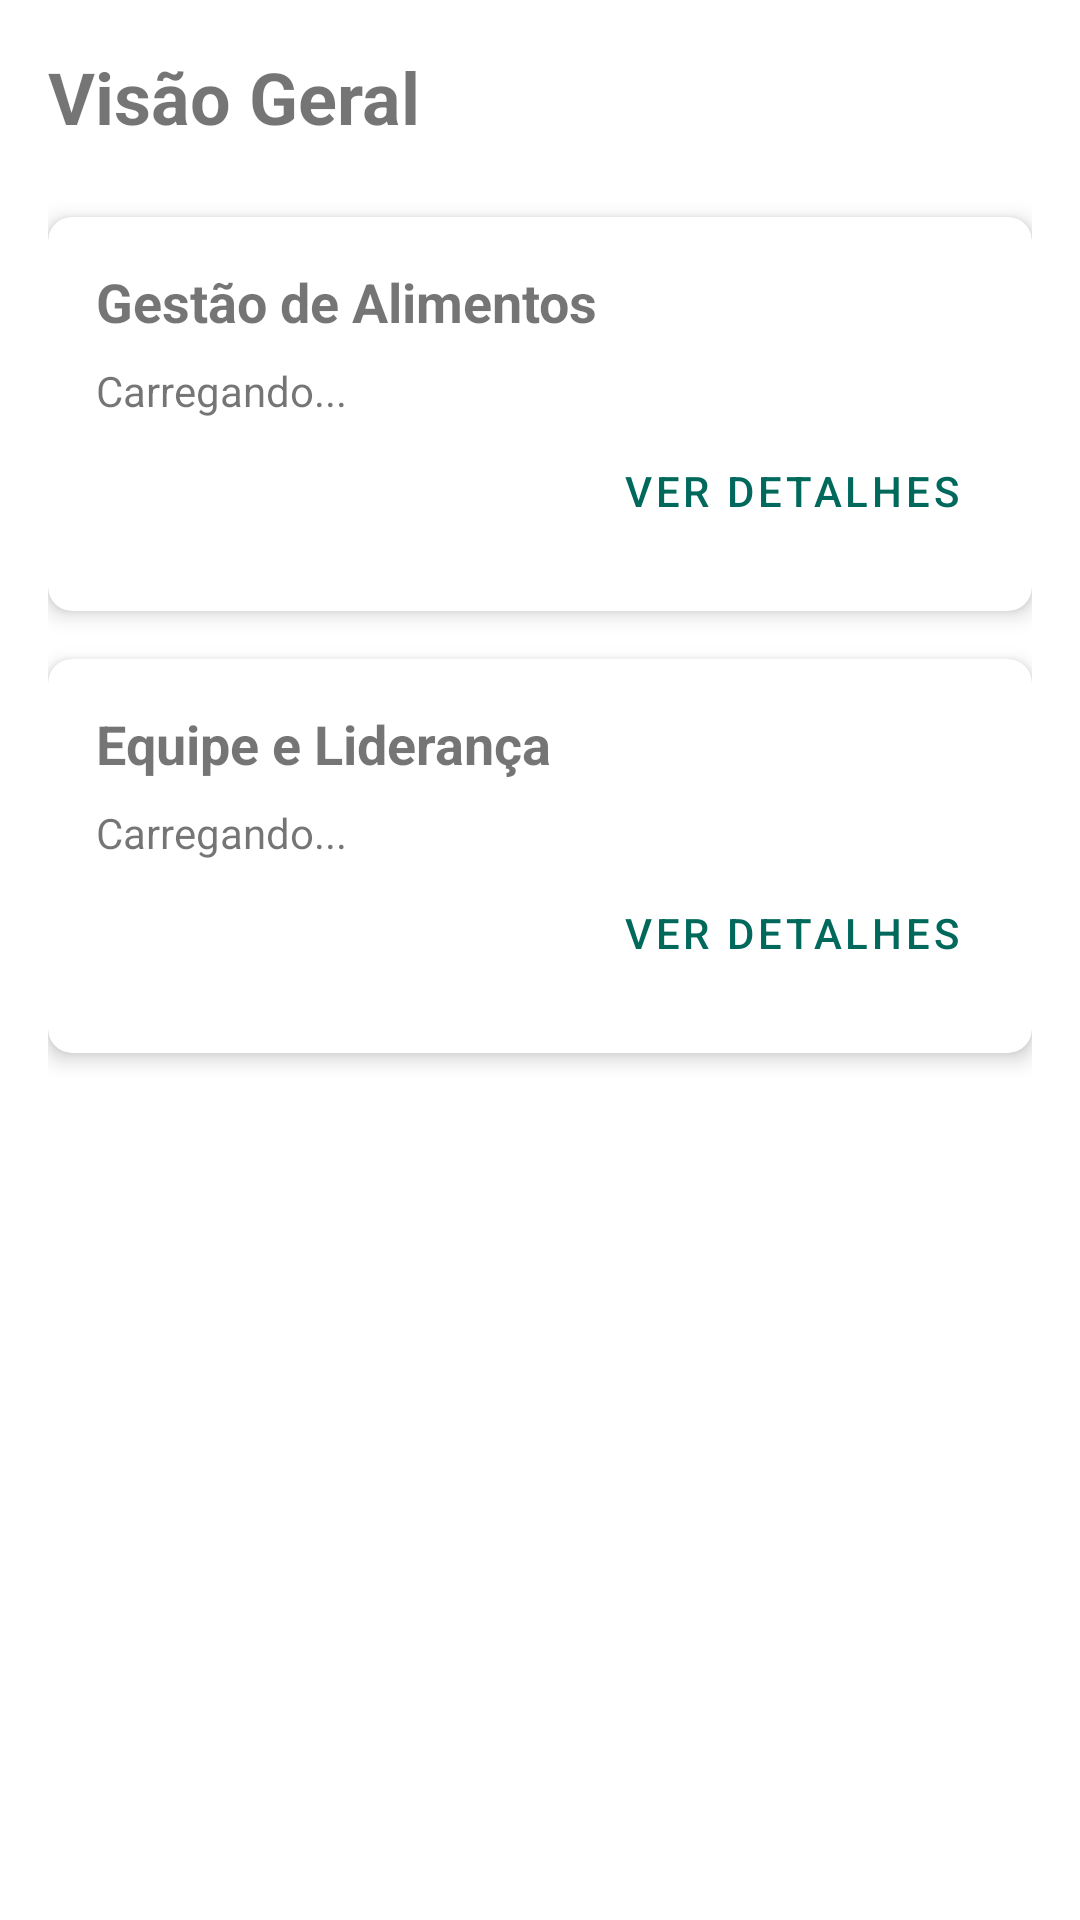

This screen was rendered from an Android layout file. Write that file and the resources it references.
<!-- AndroidManifest.xml: application theme Theme.AlimepatIA -->
<!-- res/layout/fragment_dashboard.xml -->
<?xml version="1.0" encoding="utf-8"?>
<androidx.constraintlayout.widget.ConstraintLayout xmlns:android="http://schemas.android.com/apk/res/android"
    xmlns:app="http://schemas.android.com/apk/res-auto"
    android:layout_width="match_parent"
    android:layout_height="match_parent"
    android:padding="16dp"
    android:background="?attr/colorSurface">

    <TextView
        android:id="@+id/tv_dashboard_title"
        android:layout_width="wrap_content"
        android:layout_height="wrap_content"
        android:text="@string/dashboard_title"
        android:textSize="24sp"
        android:textStyle="bold"
        app:layout_constraintTop_toTopOf="parent"
        app:layout_constraintStart_toStartOf="parent" />

    <com.google.android.material.card.MaterialCardView
        android:id="@+id/card_alimentos"
        android:layout_width="match_parent"
        android:layout_height="wrap_content"
        android:layout_marginTop="24dp"
        app:cardCornerRadius="8dp"
        app:cardElevation="4dp"
        app:layout_constraintTop_toBottomOf="@id/tv_dashboard_title"
        app:layout_constraintStart_toStartOf="parent"
        app:layout_constraintEnd_toEndOf="parent">

        <LinearLayout
            android:layout_width="match_parent"
            android:layout_height="wrap_content"
            android:orientation="vertical"
            android:padding="16dp">

            <TextView
                android:layout_width="wrap_content"
                android:layout_height="wrap_content"
                android:text="Gestão de Alimentos"
                android:textSize="18sp"
                android:textStyle="bold" />

            <TextView
                android:id="@+id/tv_alimentos_summary"
                android:layout_width="wrap_content"
                android:layout_height="wrap_content"
                android:layout_marginTop="8dp"
                android:text="Carregando..." />

            <com.google.android.material.button.MaterialButton
                android:id="@+id/btn_manage_alimentos"
                style="@style/Widget.MaterialComponents.Button.TextButton"
                android:layout_width="wrap_content"
                android:layout_height="wrap_content"
                android:layout_gravity="end"
                android:text="Ver Detalhes" />
        </LinearLayout>
    </com.google.android.material.card.MaterialCardView>

    <com.google.android.material.card.MaterialCardView
        android:id="@+id/card_equipe"
        android:layout_width="match_parent"
        android:layout_height="wrap_content"
        android:layout_marginTop="16dp"
        app:cardCornerRadius="8dp"
        app:cardElevation="4dp"
        app:layout_constraintTop_toBottomOf="@id/card_alimentos"
        app:layout_constraintStart_toStartOf="parent"
        app:layout_constraintEnd_toEndOf="parent">

        <LinearLayout
            android:layout_width="match_parent"
            android:layout_height="wrap_content"
            android:orientation="vertical"
            android:padding="16dp">

            <TextView
                android:layout_width="wrap_content"
                android:layout_height="wrap_content"
                android:text="Equipe e Liderança"
                android:textSize="18sp"
                android:textStyle="bold" />

            <TextView
                android:id="@+id/tv_equipe_summary"
                android:layout_width="wrap_content"
                android:layout_height="wrap_content"
                android:layout_marginTop="8dp"
                android:text="Carregando..." />

            <com.google.android.material.button.MaterialButton
                android:id="@+id/btn_manage_equipe"
                style="@style/Widget.MaterialComponents.Button.TextButton"
                android:layout_width="wrap_content"
                android:layout_height="wrap_content"
                android:layout_gravity="end"
                android:text="Ver Detalhes" />
        </LinearLayout>
    </com.google.android.material.card.MaterialCardView>

</androidx.constraintlayout.widget.ConstraintLayout>
<!-- resources referenced by this layout -->
<resources>
  <string name="dashboard_title">Visão Geral</string>
  <style name="Theme.AlimepatIA" parent="Theme.MaterialComponents.DayNight.NoActionBar">
          
          <item name="colorPrimary">@color/primary</item>
          <item name="colorPrimaryVariant">@color/primary_variant</item>
          <item name="colorOnPrimary">@color/on_primary</item>
  
          
          <item name="colorSecondary">@color/secondary</item>
          <item name="colorSecondaryVariant">@color/secondary_variant</item>
          <item name="colorOnSecondary">@color/on_secondary</item>
  
          
          <item name="android:statusBarColor">?attr/colorPrimaryVariant</item>
      </style>
  <color name="primary">#00695C</color>
  <color name="primary_variant">#004D40</color>
  <color name="on_primary">#FFFFFF</color>
  <color name="secondary">#0288D1</color>
  <color name="secondary_variant">#01579B</color>
  <color name="on_secondary">#FFFFFF</color>
</resources>
